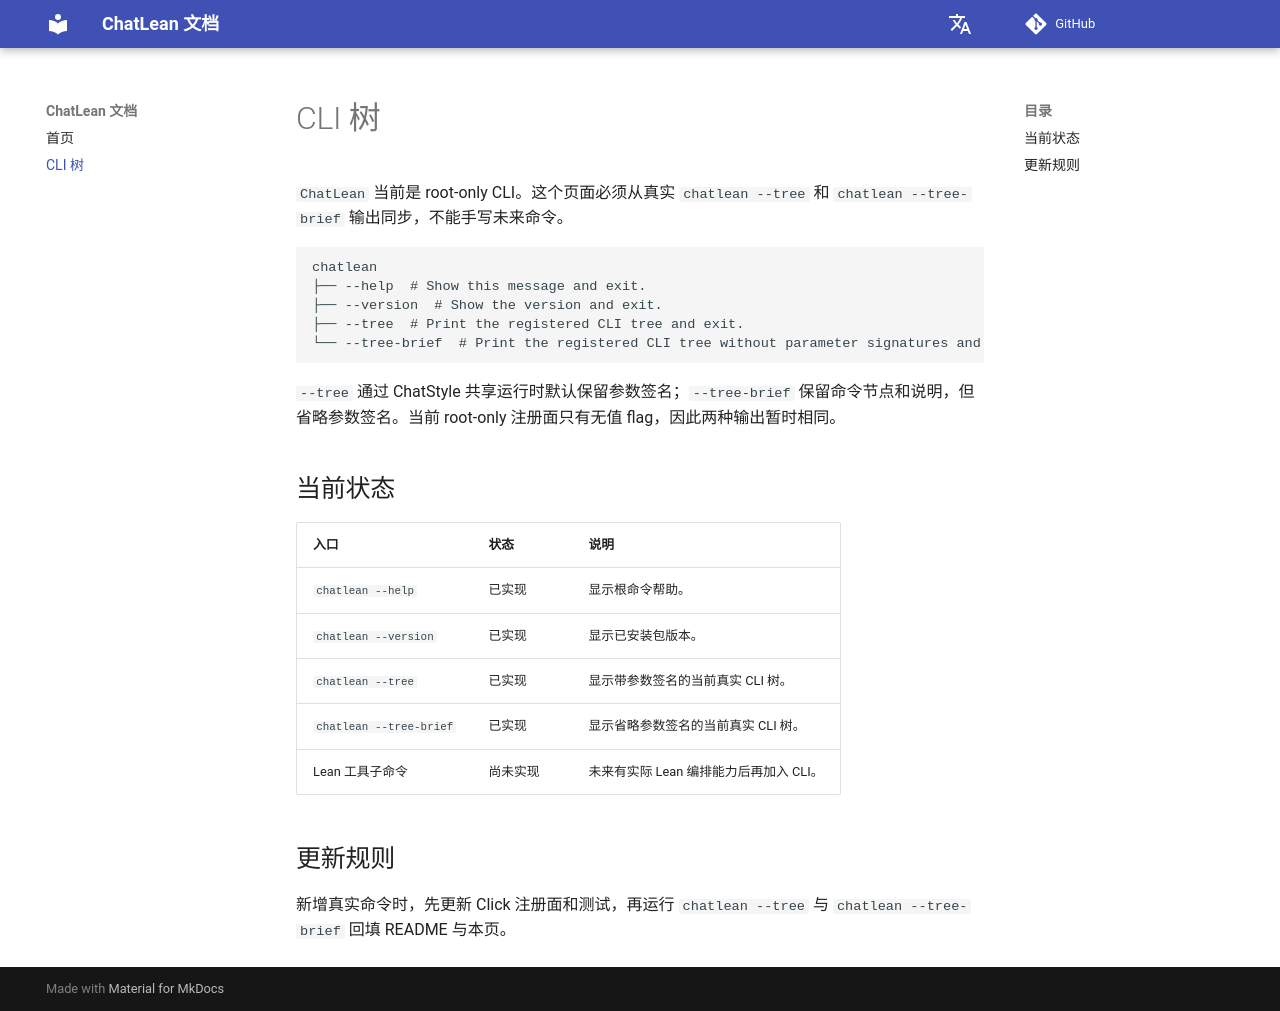

repository: ChatArch/ChatLean · page: cli-tree/index.html · generator: mkdocs

# CLI 树

`ChatLean` 当前是 root-only CLI。这个页面必须从真实 `chatlean --tree` 和 `chatlean --tree-brief` 输出同步，不能手写未来命令。

```text
chatlean
├── --help  # Show this message and exit.
├── --version  # Show the version and exit.
├── --tree  # Print the registered CLI tree and exit.
└── --tree-brief  # Print the registered CLI tree without parameter signatures and exit.
```

`--tree` 通过 ChatStyle 共享运行时默认保留参数签名；`--tree-brief` 保留命令节点和说明，但省略参数签名。当前 root-only 注册面只有无值 flag，因此两种输出暂时相同。

## 当前状态

| 入口 | 状态 | 说明 |
| --- | --- | --- |
| `chatlean --help` | 已实现 | 显示根命令帮助。 |
| `chatlean --version` | 已实现 | 显示已安装包版本。 |
| `chatlean --tree` | 已实现 | 显示带参数签名的当前真实 CLI 树。 |
| `chatlean --tree-brief` | 已实现 | 显示省略参数签名的当前真实 CLI 树。 |
| Lean 工具子命令 | 尚未实现 | 未来有实际 Lean 编排能力后再加入 CLI。 |

## 更新规则

新增真实命令时，先更新 Click 注册面和测试，再运行 `chatlean --tree` 与 `chatlean --tree-brief` 回填 README 与本页。
